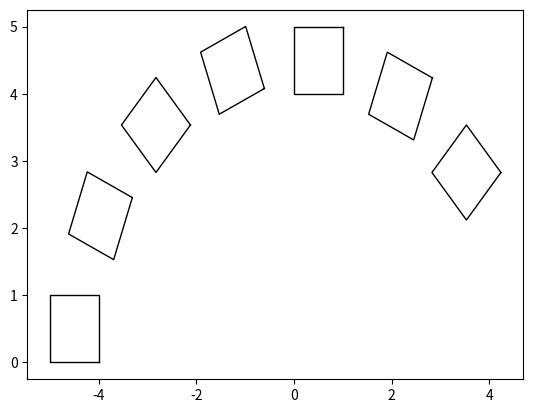

This chart was generated by the following Python code: (Note: this script raises an exception after producing the figure.)
"""
Zonotope coding (CSE 510)
"""

import numpy as np
from copy import deepcopy

import matplotlib.pyplot as plt

from scipy.linalg import expm
from scipy.optimize import linprog


def plot(stateset, color='black', lw=1):
    """plot the set"""

    vert_list = verts(stateset)

    xs = [pt[0] for pt in vert_list]
    ys = [pt[1] for pt in vert_list]

    plt.plot(xs, ys, color, lw=lw)


def verts(stateset, num_directions=50):
    """get vertices of set"""

    result = []

    for theta in np.linspace(0, 2 * np.pi, num_directions):
        # optimize the set in angle theta

        vx = np.cos(theta)
        vy = np.sin(theta)

        direction_vec = np.array([[vx, vy]])

        pt = stateset.maximize(direction_vec)

        if not result or not np.allclose(result[-1], pt):
            result.append(pt)

    result.append(result[0])

    return result


class HPoly:
    """hpoly container"""

    def __init__(self, A_ub, b_ub):
        # A_ub * x <= b_ub

        self.A_ub = A_ub
        self.b_ub = b_ub

    def intersect(self, row, rhs):
        """add constraint to hpoly"""

        self.A_ub.append(list(row))
        self.b_ub.append(rhs)

    def maximize(self, vec):
        """return point that maximizes in the passed-in direction"""

        res = linprog(-1 * vec, A_ub=self.A_ub, b_ub=self.b_ub, bounds=(-np.inf, np.inf))

        assert res.success

        pt = res.x

        pt.shape = (2, 1)

        return pt


class StarSet:
    """Star set container"""

    def __init__(self, center, g_mat):
        self.center = center
        self.g_mat = g_mat

        # self.domain = UnitBox()
        A_ub = [[1, 0], [-1, 0], [0, 1], [0, -1]]
        b_ub = [1, 1, 1, 1]

        self.domain = HPoly(A_ub, b_ub)

    def intersect(self, h, f):
        """intersect the set with hx <= f"""

        domain_row = h @ self.g_mat
        domain_rhs = f - h @ self.center

        # add constraint to the domain
        self.domain.intersect(domain_row, domain_rhs)

    def affine_transform(self, mat, vec=None):
        """transform the set by mat*x + vec"""

        self.g_mat = mat @ self.g_mat
        self.center = mat @ self.center

        if vec is not None:
            self.center += vec

    def maximize(self, direction_vec):
        """maximize zonotope"""

        if isinstance(direction_vec, list):
            direction_vec = np.array([direction_vec], dtype=float)

        # convert direction to domain
        domain_dir = direction_vec @ self.g_mat

        domain_pt = self.domain.maximize(domain_dir)

        range_pt = self.g_mat @ domain_pt + self.center

        return range_pt


def main2():
    """temp main"""

    # -1 <= x <= 1
    # -1 <= y <= 1

    # x <= 1
    # x >= 1  -->  -x <= -1

    # A_ub * x <= b_ub
    A_ub = [[1, 0], [-1, 0], [0, 1], [0, -1]]
    b_ub = [1, 1, 1, 1]

    hpoly = HPoly(A_ub, b_ub)

    hpoly.intersect([1, 1], 0)

    plot(hpoly)

    plt.xlim([-6, 6])
    plt.ylim([-6, 6])

    plt.show()


def main():
    """main entry point"""

    step_size = np.pi / 8
    max_steps = 10
    x_guard = 3.9

    # init: x in [-5, -4], y in [0, 1]
    g_mat = np.array([[0.5, 0.0], [0.0, 0.5]])
    center = np.array([[-4.5], [0.5]])
    init = StarSet(center, g_mat)

    # x' = y, y' = -x
    a_mat = np.array([[0.0, 1.0], [-1.0, 0.0]])
    ha_sol_mat = expm(a_mat * step_size)

    waiting_list = []
    init_tuple = (init, 'ha', 0)
    waiting_list.append(init_tuple)

    while waiting_list:
        stateset, mode, step = waiting_list.pop()

        color = 'black' if mode == 'ha' else 'r:'
        plot(stateset, color)

        while step < max_steps:

            if mode == 'ha':
                min_point = stateset.maximize([-1, 0])

                min_x = min_point[0]

                is_inside_invariant = min_x < x_guard
            else:
                is_inside_invariant = True

            if not is_inside_invariant:
                break

            if mode == 'ha':
                # intersect with mode invariant
                # add conition that x <= x_guard

                if stateset.maximize([1, 0])[0] >= x_guard:
                    constraint_row = np.array([1.0, 0.0])
                    constraint_rhs = x_guard

                    stateset.intersect(constraint_row, constraint_rhs)

                mat = ha_sol_mat
                vec = None
            else:
                assert mode == 'move_right'

                mat = np.identity(2)
                vec = np.array([[1.2], [0]])

            stateset.affine_transform(mat, vec)

            color = 'black' if mode == 'ha' else 'r:'
            lw = 1 if mode == 'ha' else 2
            plot(stateset, color, lw=lw)

            step += 1

            # check outgoing transitions
            if mode == 'ha':
                max_x = stateset.maximize([1, 0])[0]

                if max_x >= x_guard:
                    # intersect with x >= x_guard ---> -x <= -x_guard
                    # hx <= f
                    # h = [-1, 0], f = -x_guard
                    constraint_row = np.array([-1.0, 0.0])
                    constraint_rhs = -x_guard

                    copy_of_set = deepcopy(stateset)
                    copy_of_set.intersect(constraint_row, constraint_rhs)

                    tup = (copy_of_set, 'move_right', step)
                    waiting_list.append(tup)

                    plot(copy_of_set, 'r:', lw=2)

    plt.plot([x_guard, x_guard], [-10, 10], 'b--')

    plt.xlim([-6, 10])
    plt.ylim([-6, 6])
    plt.show()


if __name__ == "__main__":
    main()